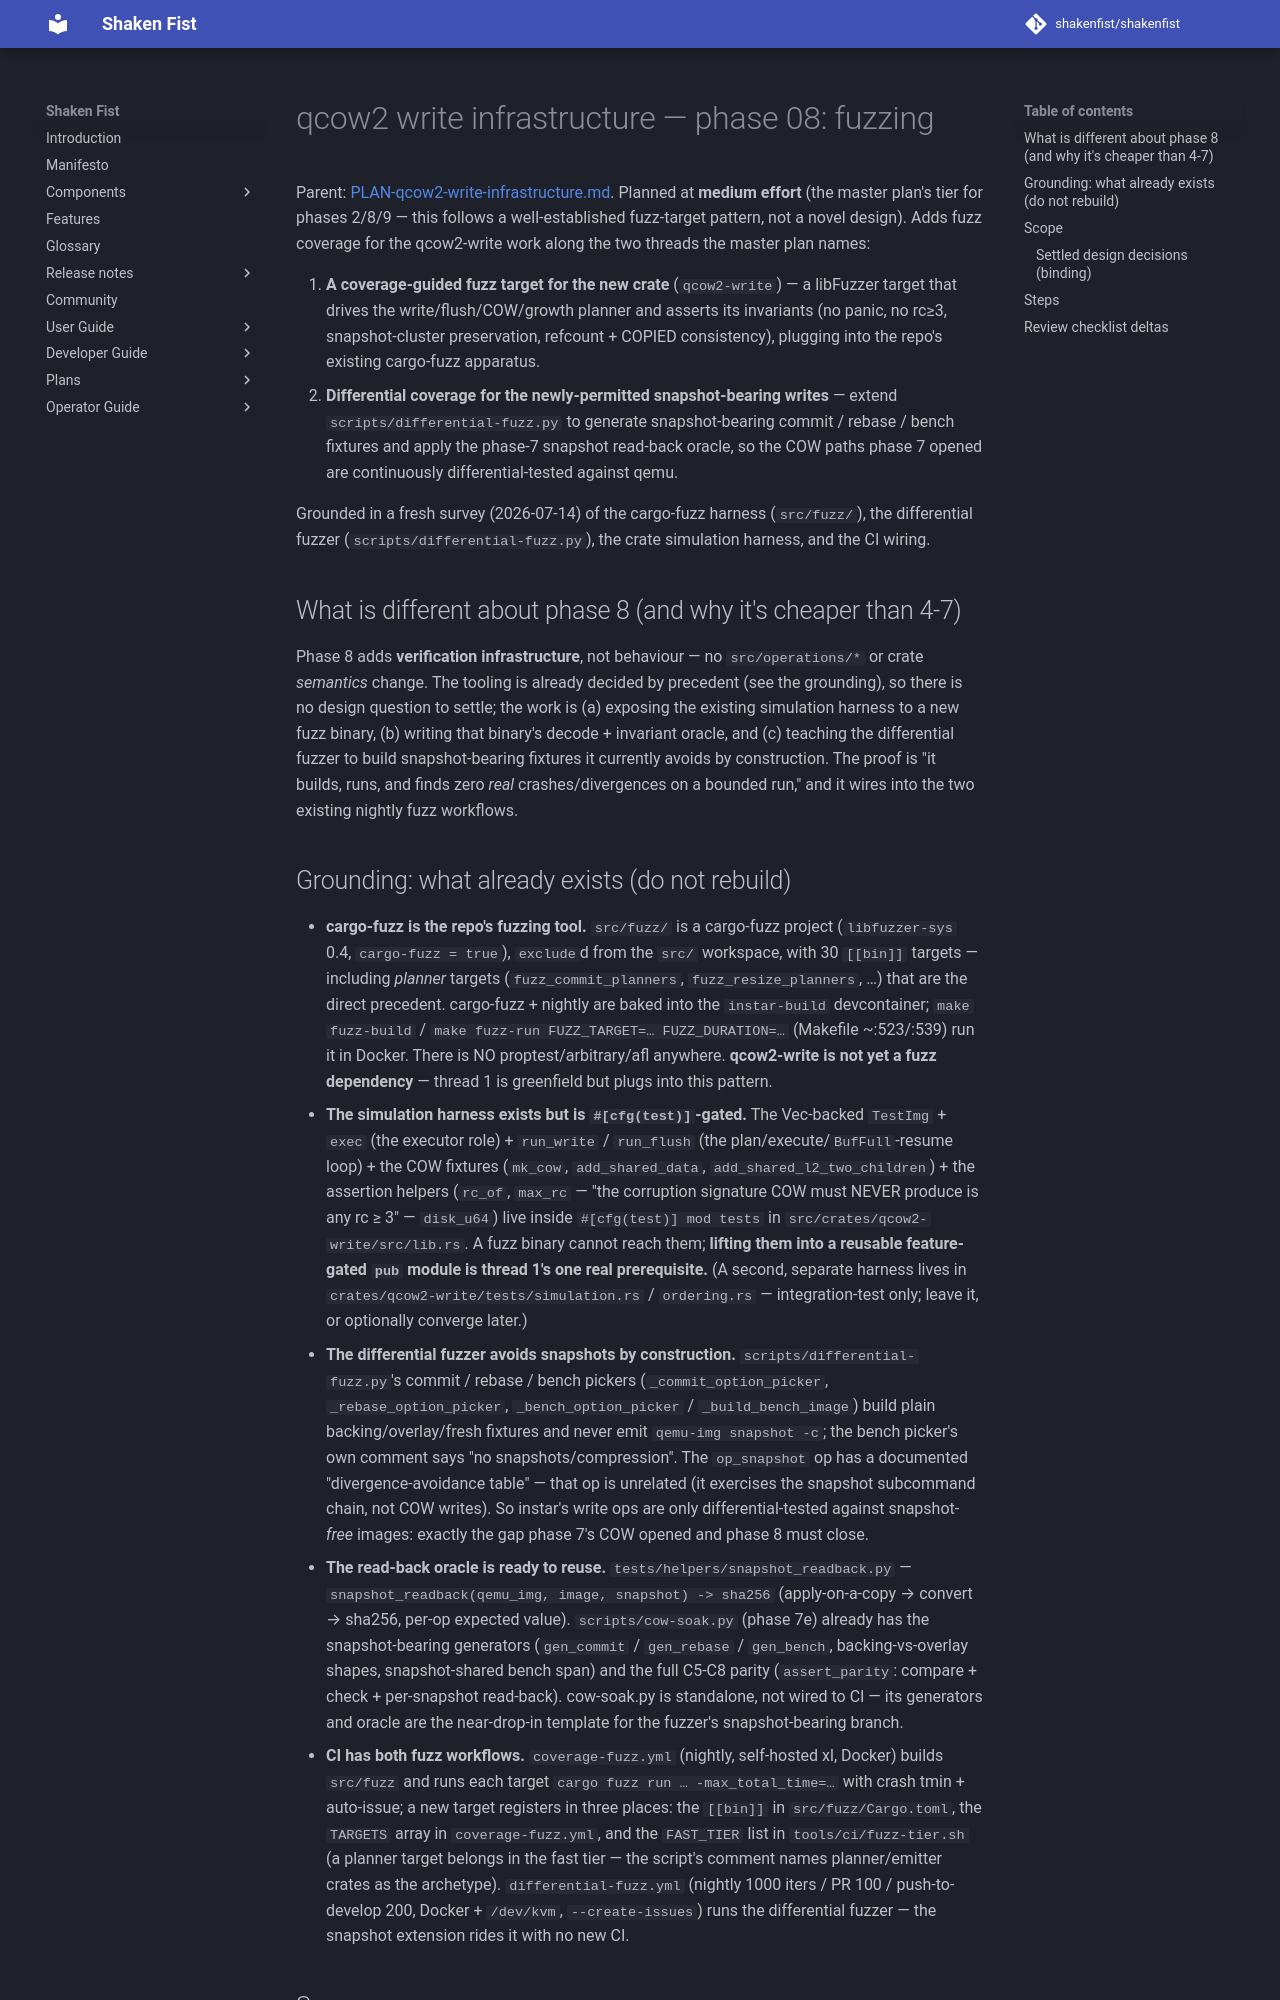

repository: shakenfist/shakenfist · page: components/instar/plans/PLAN-qcow2-write-infrastructure-phase-08-fuzz/index.html · generator: mkdocs

# qcow2 write infrastructure — phase 08: fuzzing

Parent:
[PLAN-qcow2-write-infrastructure.md](/components/instar/plans/PLAN-qcow2-write-infrastructure/).
Planned at **medium effort** (the master plan's tier for phases 2/8/9 —
this follows a well-established fuzz-target pattern, not a novel design).
Adds fuzz coverage for the qcow2-write work along the two threads the
master plan names:

1. **A coverage-guided fuzz target for the new crate** (`qcow2-write`) —
   a libFuzzer target that drives the write/flush/COW/growth planner and
   asserts its invariants (no panic, no rc≥3, snapshot-cluster
   preservation, refcount + COPIED consistency), plugging into the
   repo's existing cargo-fuzz apparatus.
2. **Differential coverage for the newly-permitted snapshot-bearing
   writes** — extend `scripts/differential-fuzz.py` to generate
   snapshot-bearing commit / rebase / bench fixtures and apply the
   phase-7 snapshot read-back oracle, so the COW paths phase 7 opened
   are continuously differential-tested against qemu.

Grounded in a fresh survey (2026-07-14) of the cargo-fuzz harness
(`src/fuzz/`), the differential fuzzer (`scripts/differential-fuzz.py`),
the crate simulation harness, and the CI wiring.

## What is different about phase 8 (and why it's cheaper than 4-7)

Phase 8 adds **verification infrastructure**, not behaviour — no
`src/operations/*` or crate *semantics* change. The tooling is already
decided by precedent (see the grounding), so there is no design
question to settle; the work is (a) exposing the existing simulation
harness to a new fuzz binary, (b) writing that binary's decode +
invariant oracle, and (c) teaching the differential fuzzer to build
snapshot-bearing fixtures it currently avoids by construction. The
proof is "it builds, runs, and finds zero *real* crashes/divergences on
a bounded run," and it wires into the two existing nightly fuzz
workflows.
